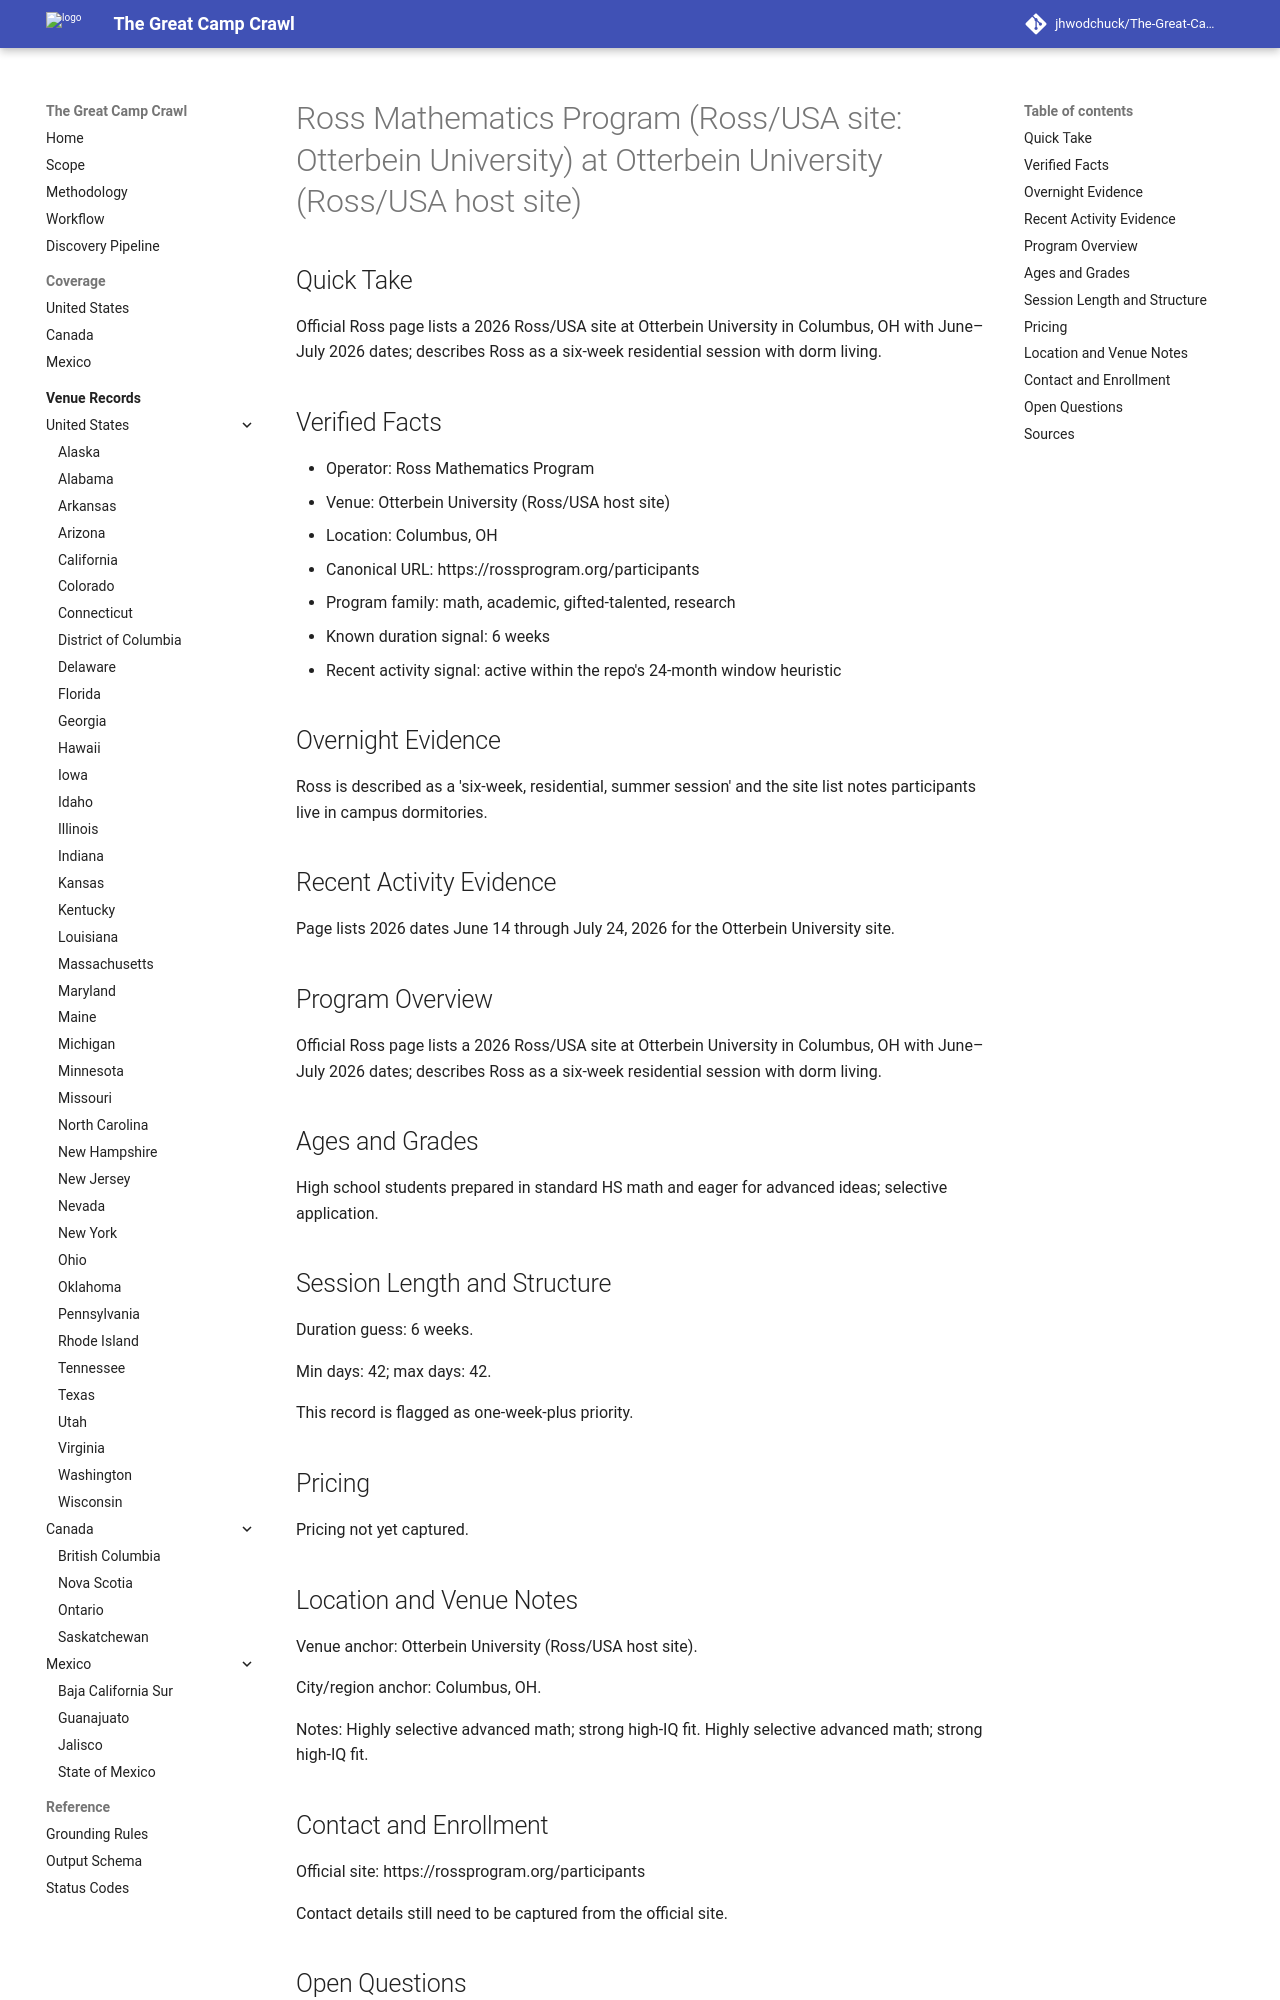

repository: jhwodchuck/The-Great-Camp-Crawl · page: camps/us/oh/ross-mathematics-program-ross-usa-site-otterbein-university--us-oh-columbus-otterbein-university-ross-usa-host-site--us-oh-columbus-ross-math-program-otterbein-university-2026/index.html · generator: mkdocs

---
record_id: us-oh-columbus-ross-math-program-otterbein-university-2026
camp_id: ross-mathematics-program-ross-usa-site-otterbein-university
venue_id: us-oh-columbus-otterbein-university-ross-usa-host-site
name: 'Ross Mathematics Program (Ross/USA site: Otterbein University)'
display_name: 'Ross Mathematics Program (Ross/USA site: Otterbein University) at Otterbein
  University (Ross/USA host site)'
country: US
country_name: United States
region: OH
region_name: Ohio
city: Columbus
venue_name: Otterbein University (Ross/USA host site)
program_family:
- math
- academic
- gifted-talented
- research
camp_types:
- residential-academic
- residential
priority_flags:
  college_precollege: true
  one_week_plus: true
languages_found:
- en
source_language_primary: en
activity_status: active_recent
activity_evidence_window_months: 24
duration:
  min_days: 42
  max_days: 42
pricing:
  currency: USD
  amount_min: null
  amount_max: null
  boarding_included: null
ages:
  min: null
  max: null
grades:
  min: null
  max: null
operator:
  name: Ross Mathematics Program
  type: university
website:
  canonical_url: https://rossprogram.org/participants
  admissions_url: null
  session_dates_url: https://rossprogram.org/participants
  pricing_url: null
contact:
  email: null
  phone: null
location:
  address: null
  postal_code: null
  latitude: null
  longitude: null
verification:
  overnight_confirmed: true
  active_past_2_years_confirmed: true
  confidence: medium
  last_verified: '2026-04-13'
evidence:
  overnight_source_url: https://rossprogram.org/participants
  recent_activity_source_url: https://rossprogram.org/participants
  duration_source_url: https://rossprogram.org/participants
  pricing_source_url: null
tags:
- us
- oh
- columbus
- math
- academic
- gifted-talented
- research
- residential-academic
- residential
draft_status: draft
---

# Ross Mathematics Program (Ross/USA site: Otterbein University) at Otterbein University (Ross/USA host site)

## Quick Take
Official Ross page lists a 2026 Ross/USA site at Otterbein University in Columbus, OH with June–July 2026 dates; describes Ross as a six-week residential session with dorm living.

## Verified Facts
- Operator: Ross Mathematics Program
- Venue: Otterbein University (Ross/USA host site)
- Location: Columbus, OH
- Canonical URL: https://rossprogram.org/participants
- Program family: math, academic, gifted-talented, research
- Known duration signal: 6 weeks
- Recent activity signal: active within the repo's 24-month window heuristic

## Overnight Evidence
Ross is described as a 'six-week, residential, summer session' and the site list notes participants live in campus dormitories.

## Recent Activity Evidence
Page lists 2026 dates June 14 through July 24, 2026 for the Otterbein University site.

## Program Overview
Official Ross page lists a 2026 Ross/USA site at Otterbein University in Columbus, OH with June–July 2026 dates; describes Ross as a six-week residential session with dorm living.

## Ages and Grades
High school students prepared in standard HS math and eager for advanced ideas; selective application.

## Session Length and Structure
Duration guess: 6 weeks.

Min days: 42; max days: 42.

This record is flagged as one-week-plus priority.

## Pricing
Pricing not yet captured.
